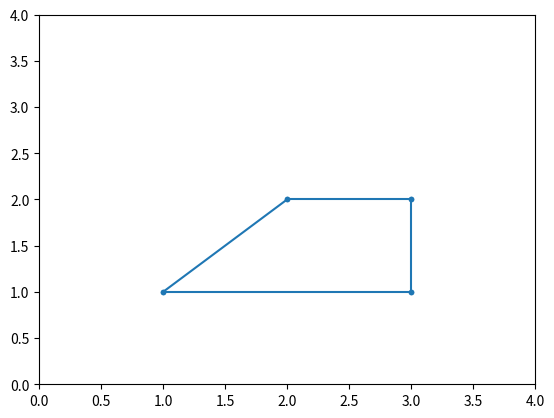

Here is the Python script that generated this plot:
import numpy as np
import matplotlib.pyplot as plt


plt.axes()
line = plt.Line2D((1, 3), (1, 1), lw=1.5, marker=".")
line1 = plt.Line2D((3, 3), (1, 2), lw=1.5, marker=".")
line2 = plt.Line2D((2, 3), (2, 2), lw=1.5, marker=".")
line3 = plt.Line2D((1, 2), (1, 2), lw=1.5, marker=".")
plt.gca().add_line(line)
plt.gca().add_line(line1)
plt.gca().add_line(line2)
plt.gca().add_line(line3)
plt.axis([0, 4 , 0, 4])
plt.show()